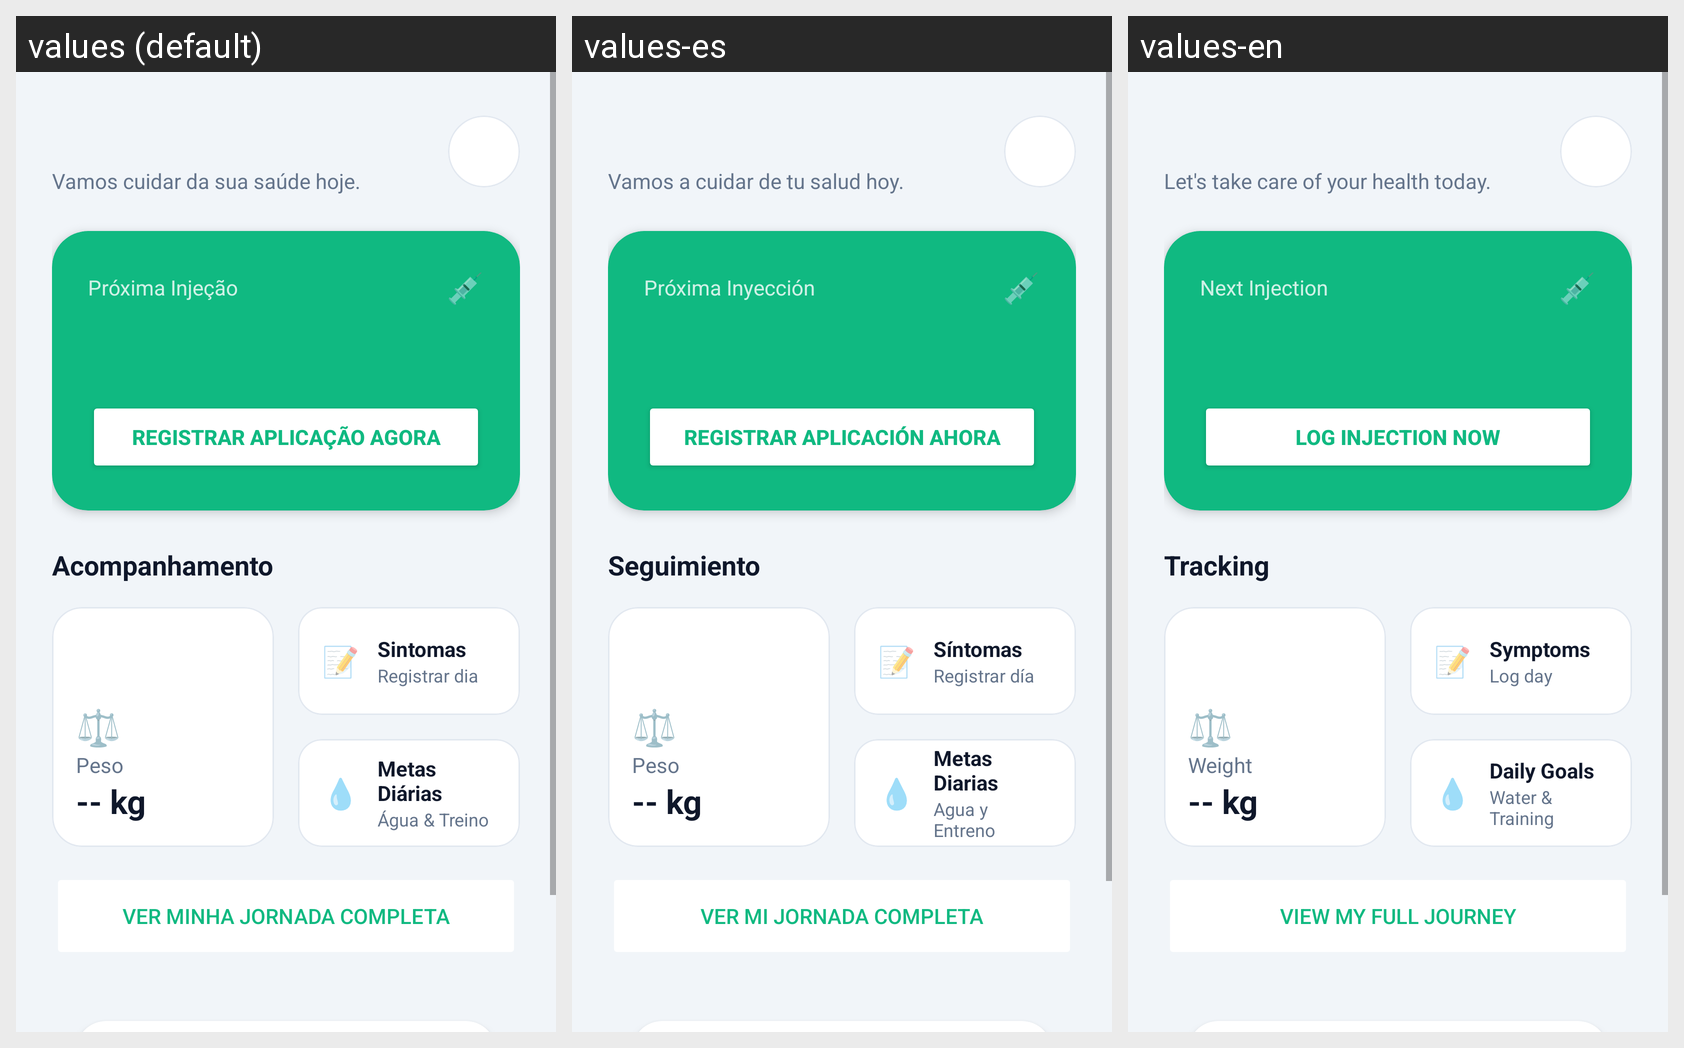

The same Android screen rendered under several of its app's locales, left to right. List the strings drawn on it with the default value and each locale's translation.
Android screen res/layout/activity_main.xml rendered under 3 locales, left to right: values (default), values-es, values-en. Device: Nexus 5 (rendered at 1080×1920; each locale shown at half size, 540×960, under a caption strip naming it); theme Theme.Ozem.
Strings drawn on this screen, with the default value and each locale's value (text and hints the layout hard-codes, and strings that could not be matched under every locale, appear in the picture but are not listed):

home_subtitle_welcome
  values: Vamos cuidar da sua saúde hoje.
  values-es: Vamos a cuidar de tu salud hoy.
  values-en: Let's take care of your health today.

home_label_next_injection
  values: Próxima Injeção
  values-es: Próxima Inyección
  values-en: Next Injection

icon_syringe
  values: 💉
  values-es: 💉
  values-en: 💉

dashboard_btn_log_now
  values: Registrar Aplicação Agora
  values-es: Registrar Aplicación Ahora
  values-en: Log Injection Now

home_title_tracking
  values: Acompanhamento
  values-es: Seguimiento
  values-en: Tracking

icon_weight
  values: ⚖️
  values-es: ⚖️
  values-en: ⚖️

home_label_weight
  values: Peso
  values-es: Peso
  values-en: Weight

weight_placeholder
  values: -- kg
  values-es: -- kg
  values-en: -- kg

icon_symptoms
  values: 📝
  values-es: 📝
  values-en: 📝

home_label_symptoms
  values: Sintomas
  values-es: Síntomas
  values-en: Symptoms

home_desc_symptoms
  values: Registrar dia
  values-es: Registrar día
  values-en: Log day

icon_water
  values: 💧
  values-es: 💧
  values-en: 💧

home_label_daily_goals
  values: Metas Diárias
  values-es: Metas Diarias
  values-en: Daily Goals

home_desc_goals
  values: Água & Treino
  values-es: Agua y Entreno
  values-en: Water & Training

home_btn_full_journey
  values: Ver Minha Jornada Completa
  values-es: Ver Mi Jornada Completa
  values-en: View My Full Journey
